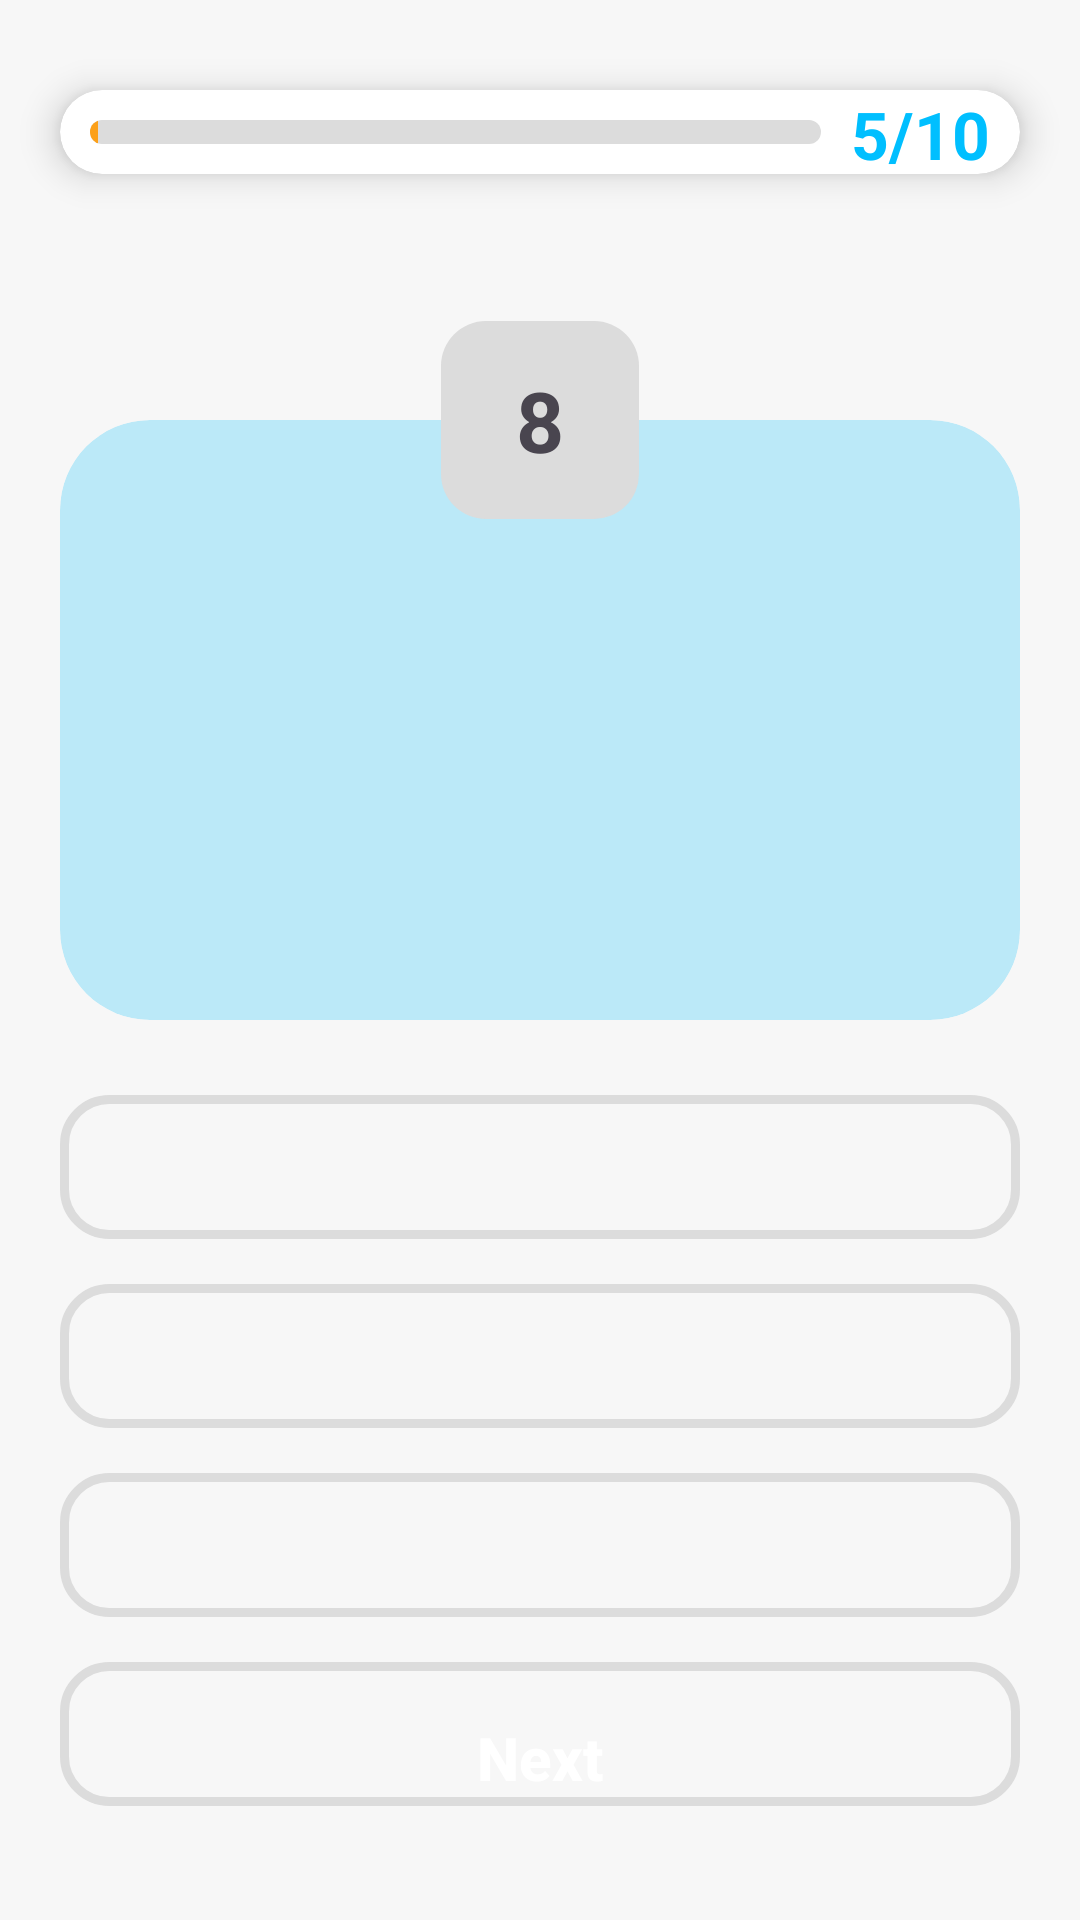

This screen was rendered from an Android layout file. Write that file and the resources it references.
<!-- AndroidManifest.xml: application theme Theme.DisGameXia -->
<!-- res/layout/activity_quiz.xml -->
<?xml version="1.0" encoding="utf-8"?>
<androidx.constraintlayout.widget.ConstraintLayout xmlns:android="http://schemas.android.com/apk/res/android"
    xmlns:app="http://schemas.android.com/apk/res-auto"
    xmlns:tools="http://schemas.android.com/tools"
    android:layout_width="match_parent"
    android:layout_height="match_parent"
    android:background="@color/backgroundColor"
    tools:context=".activities.QuizActivity">

    <androidx.cardview.widget.CardView
        android:id="@+id/cardView2"
        android:layout_width="match_parent"
        android:layout_height="wrap_content"
        android:layout_marginStart="20dp"
        android:layout_marginTop="30dp"
        android:layout_marginEnd="20dp"
        app:cardElevation="7dp"
        app:cardCornerRadius="20dp"
        app:layout_constraintTop_toTopOf="parent">

        <LinearLayout
            android:layout_width="match_parent"
            android:layout_height="wrap_content"
            android:orientation="horizontal">

            <ProgressBar
                android:id="@+id/pb_progress"
                style="@style/Widget.AppCompat.ProgressBar.Horizontal"
                android:layout_width="0dp"
                android:layout_height="wrap_content"
                android:layout_margin="10dp"
                android:layout_weight="1"
                android:indeterminate="false"
                android:minHeight="8dp"
                android:progressDrawable="@drawable/orange_pb_bg"
                android:progress="1" />

            <TextView
                android:id="@+id/tvProgress"
                android:layout_width="wrap_content"
                android:layout_height="match_parent"
                android:layout_marginEnd="10dp"
                android:gravity="center"
                android:text="5/10"
                android:textColor="@color/blue"
                android:textSize="22dp"
                android:textStyle="bold" />
        </LinearLayout>
    </androidx.cardview.widget.CardView>

    <androidx.constraintlayout.widget.ConstraintLayout
        android:id="@+id/constraintLayout2"
        android:layout_width="match_parent"
        android:layout_height="wrap_content"
        android:layout_marginStart="20dp"
        android:layout_marginTop="100dp"
        android:layout_marginEnd="20dp"
        app:layout_constraintTop_toTopOf="parent">

        <androidx.cardview.widget.CardView
            android:layout_width="match_parent"
            android:layout_height="200dp"
            android:layout_marginTop="40dp"
            app:cardBackgroundColor="@color/ligth_blue_card_color"
            app:cardCornerRadius="30dp"
            app:cardElevation="0dp"
            app:layout_constraintBottom_toBottomOf="parent"
            app:layout_constraintTop_toTopOf="parent" >
    </androidx.cardview.widget.CardView>

        <androidx.constraintlayout.widget.ConstraintLayout
            android:id="@+id/cl_circular_progress_bar"
            android:layout_width="80dp"
            android:layout_height="80dp"
            app:cardBackgroundColor="@drawable/circular_bg"
            android:elevation="0dp"
            app:layout_constraintEnd_toEndOf="parent"
            app:layout_constraintStart_toStartOf="parent"
            app:layout_constraintTop_toTopOf="parent">

            <ProgressBar
                android:id="@+id/circular_progress_bar"
                style="@style/Widget.AppCompat.ProgressBar.Horizontal"
                android:layout_width="match_parent"
                android:layout_height="match_parent"
                android:layout_margin="7dp"
                android:background="@drawable/gray_circular_pb_bg"
                android:indeterminate="false"
                android:progressDrawable="@drawable/blue_circular_pb_bg"
                android:rotation="-90"
                />
            <TextView
                android:id="@+id/tvTimer"
                android:layout_width="match_parent"
                android:layout_height="match_parent"
                android:gravity="center"
                android:text="8"
                android:textSize="28sp"
                android:textStyle="bold"
                tools:layout_editor_absoluteY="10dp" />
        </androidx.constraintlayout.widget.ConstraintLayout>

    <TextView
        android:id="@+id/tvQuestion"
        android:layout_width="match_parent"
        android:layout_height="wrap_content"
        android:layout_marginStart="20dp"
        android:layout_marginEnd="20dp"
        android:gravity="center"
        android:textSize="24sp"
        android:textStyle="bold"
        app:layout_constraintBottom_toBottomOf="parent"
        app:layout_constraintTop_toBottomOf="@id/cl_circular_progress_bar"
        tools:ignore="NotSibling" />
    </androidx.constraintlayout.widget.ConstraintLayout>

    <LinearLayout
        android:id="@+id/linearlayout"
        android:layout_width="match_parent"
        android:layout_height="wrap_content"
        android:layout_marginTop="10dp"
        android:orientation="vertical"
        android:paddingBottom="10dp"
        android:paddingStart="20dp"
        android:paddingEnd="20dp"
        app:layout_constraintTop_toBottomOf="@id/constraintLayout2"
        tools:layout_editor_absoluteX="20dp">

        <androidx.appcompat.widget.AppCompatButton
            android:id="@+id/option1"
            android:layout_width="match_parent"
            android:layout_height="wrap_content"
            android:layout_marginTop="15dp"
            android:background="@drawable/gray_button_bg"
            android:textAllCaps="false"
            android:textSize="20sp"
            android:textStyle="bold" />

        <androidx.appcompat.widget.AppCompatButton
            android:id="@+id/option2"
            android:layout_width="match_parent"
            android:layout_height="wrap_content"
            android:layout_marginTop="15dp"
            android:background="@drawable/gray_button_bg"
            android:textAllCaps="false"
            android:textSize="20sp"
            android:textStyle="bold" />

        <androidx.appcompat.widget.AppCompatButton
            android:id="@+id/option3"
            android:layout_width="match_parent"
            android:layout_height="wrap_content"
            android:layout_marginTop="15dp"
            android:background="@drawable/gray_button_bg"
            android:textAllCaps="false"
            android:textSize="20sp"
            android:textStyle="bold" />

        <androidx.appcompat.widget.AppCompatButton
            android:id="@+id/option4"
            android:layout_width="match_parent"
            android:layout_height="wrap_content"
            android:layout_marginTop="15dp"
            android:background="@drawable/gray_button_bg"
            android:textAllCaps="false"
            android:textSize="20sp"
            android:textStyle="bold" />
    </LinearLayout>

    <androidx.appcompat.widget.AppCompatButton
        android:id="@+id/btnNext"
        android:layout_width="match_parent"
        android:layout_height="wrap_content"
        android:layout_marginStart="20dp"
        android:layout_marginEnd="20dp"
        android:layout_marginBottom="30dp"
        android:background="@drawable/blue_solid_button_bg"
        android:text="Next"
        android:textColor="@color/white"
        android:textAllCaps="false"
        android:textSize="20sp"
        android:textStyle="bold"
        app:layout_constraintBottom_toBottomOf="parent"/>

</androidx.constraintlayout.widget.ConstraintLayout>
<!-- resources referenced by this layout -->
<resources>
  <color name="backgroundColor">#F7F7F7</color>
  <color name="blue">#00BFFF</color>
  <color name="ligth_blue_card_color">#4316C0F9</color>
  <color name="white">#FFFFFFFF</color>
  <!-- drawable blue_circular_pb_bg (drawable) -->
  <?xml version="1.0" encoding="utf-8"?>
  <layer-list xmlns:android="http://schemas.android.com/apk/res/android">
      <item>
          <shape
              android:shape="ring"
              android:thicknessRatio="10"
              android:innerRadiusRatio="2.5"
              android:useLevel="true"
  
              >
              <solid android:color="@color/blue"/>
  
          </shape>
      </item>
  </layer-list>
  <!-- drawable circular_bg (drawable) -->
  <?xml version="1.0" encoding="utf-8"?>
          <shape android:shape="oval"
      xmlns:android="http://schemas.android.com/apk/res/android">
              <solid android:color="@color/backgroundColor"/>
          </shape>
  <!-- drawable gray_button_bg (drawable) -->
  <?xml version="1.0" encoding="utf-8"?>
          <shape
      xmlns:android="http://schemas.android.com/apk/res/android"
              android:shape="rectangle"   >
              <stroke
                  android:width="3dp"
                  android:color="@color/gray"/>
              <corners android:radius="15dp"/>
          </shape>
  <!-- drawable gray_circular_pb_bg (drawable) -->
  <?xml version="1.0" encoding="utf-8"?>
  <shape android:shape="rectangle"
      xmlns:android="http://schemas.android.com/apk/res/android">
      <solid android:color="@color/gray"/>
      <corners android:radius="15dp"/>
  </shape>
  <!-- drawable orange_pb_bg (drawable) -->
  <?xml version="1.0" encoding="utf-8"?>
  <layer-list xmlns:android="http://schemas.android.com/apk/res/android">
      <item android:id="@android:id/background">
          <shape android:shape="rectangle">
              <solid android:color="@color/gray"/>
              <corners android:radius="50dp"/>
          </shape>
      </item>
  
      <item android:id="@android:id/progress">
          <clip>
              <shape android:shape="rectangle">
                  <solid android:color="@color/orange"/>
                  <corners android:radius="50dp"/>
              </shape>
          </clip>
      </item>
  </layer-list>
  <style name="Theme.DisGameXia" parent="Base.Theme.DisGameXia" />
  <color name="gray">#DCDCDC</color>
  <color name="orange">#FCA019</color>
  <style name="Base.Theme.DisGameXia" parent="Theme.Material3.DayNight.NoActionBar">
          
          
      </style>
</resources>
